Run: headless pygame with SDL's dummy video driver; simulated clock (each Clock.tick advances the game by its frame time, no real sleeping); random seed 0; keys injected as events and as key.get_pressed() state; no mouse input.
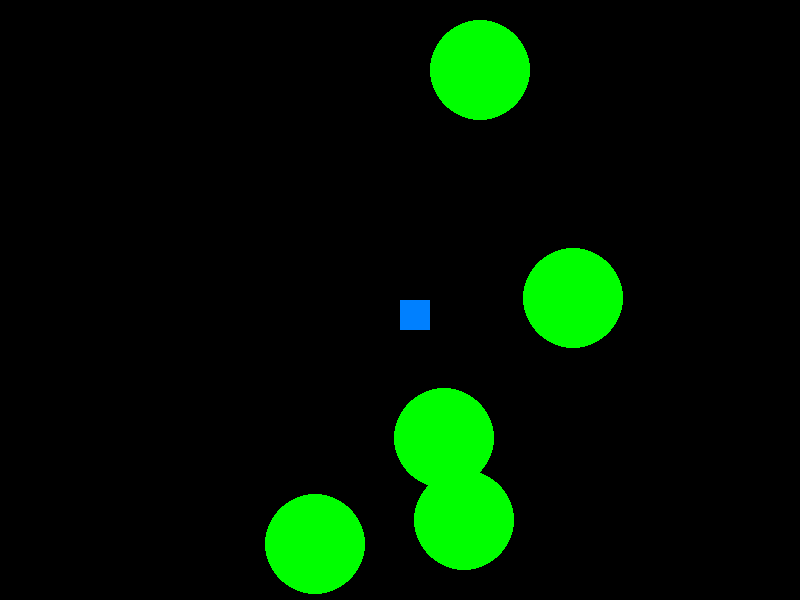
Frame 1 of 4 · flips 1–60 · no input
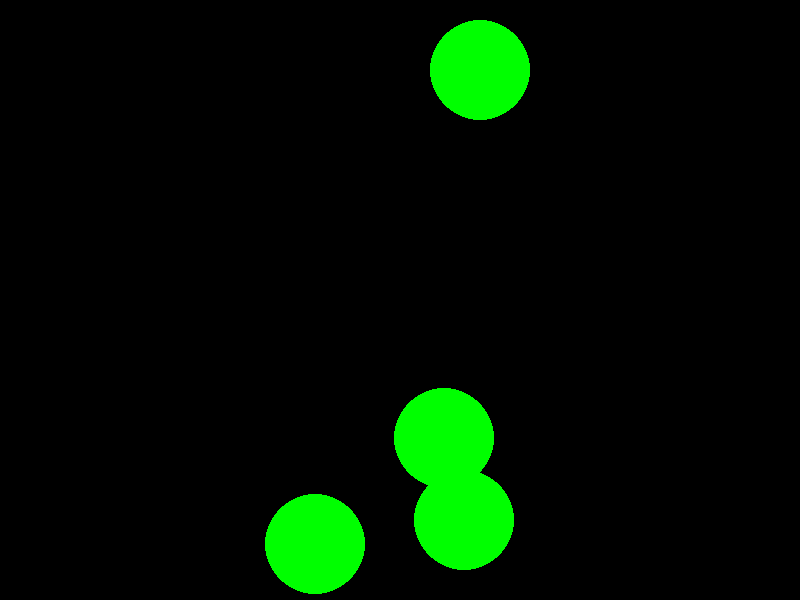
Frame 2 of 4 · flips 61–180 · tapped SPACE, RETURN · held RIGHT (→), D
Frame 3 of 4 · flips 181–300 · held DOWN (↓), S · screen unchanged from frame 2, image omitted
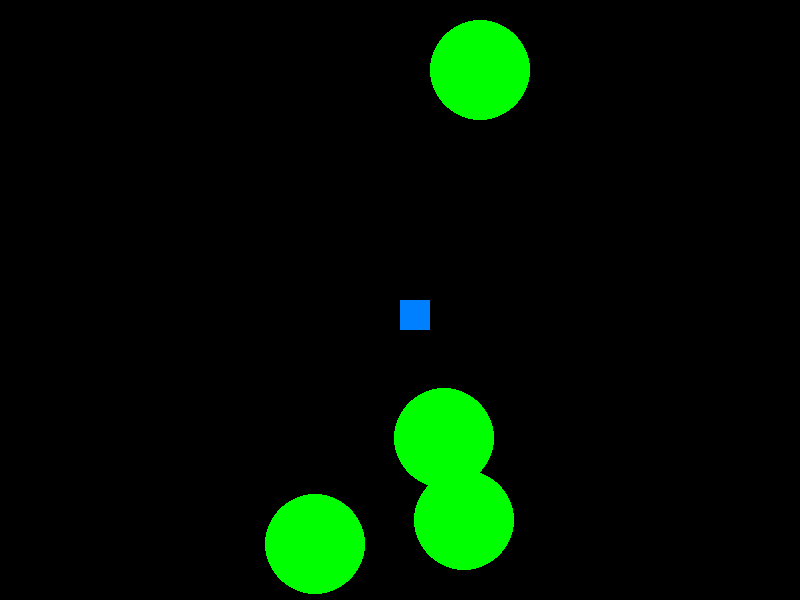
Frame 4 of 4 · flips 301–420 · held LEFT (←), A, UP (↑), W

The pygame program that drew these frames:

import pygame
import sys
import random

def init_pygame():
    pygame.init()
    width, height = 800, 600
    screen = pygame.display.set_mode((width, height))
    pygame.display.set_caption("HackerHunt")
    return screen, width, height

def draw_player(screen, color, position, size):
    pygame.draw.rect(screen, color, (*position, size, size))

def draw_nodes(screen, color, nodes, size):
    for node_pos in nodes:
        pygame.draw.circle(screen, color, node_pos, size)

def detect_collision(player_pos, node_pos, player_size, node_size):
    p_x, p_y = player_pos
    n_x, n_y = node_pos
    distance = ((p_x - n_x) ** 2 + (p_y - n_y) ** 2) ** 0.5
    if distance < player_size / 2 + node_size:
        return True
    return False

def move_player(player_pos, keys, speed):
    if keys[pygame.K_LEFT]:
        player_pos[0] -= speed
    if keys[pygame.K_RIGHT]:
        player_pos[0] += speed
    if keys[pygame.K_UP]:
        player_pos[1] -= speed
    if keys[pygame.K_DOWN]:
        player_pos[1] += speed

def main():
    screen, width, height = init_pygame()
    clock = pygame.time.Clock()

    # Define colors
    BLACK = (0, 0, 0)
    BLUE = (0, 128, 255)
    GREEN = (0, 255, 0)

    # Define player properties
    player_size = 30
    player_color = BLUE
    player_pos = [width // 2, height // 2]
    player_speed = 5

    # Define node properties
    node_size = 50
    node_color = GREEN
    nodes = [[random.randint(50, width-50), random.randint(50, height-50)] for _ in range(5)]

    # Define problems
    problems = ["P1", "P2", "P3", "P4", "P5"]
    node_problems = {tuple(node): random.choice(problems) for node in nodes}

    # Main game loop
    while True:
        for event in pygame.event.get():
            if event.type == pygame.QUIT:
                pygame.quit()
                sys.exit()

        keys = pygame.key.get_pressed()
        move_player(player_pos, keys, player_speed)

        screen.fill(BLACK)
        draw_player(screen, player_color, player_pos, player_size)
        draw_nodes(screen, node_color, nodes, node_size)

        for node_pos in nodes[:]:
            if detect_collision(player_pos, node_pos, player_size, node_size):
                print(f"Problem solved at node: {node_problems[tuple(node_pos)]}")
                nodes.remove(node_pos)

        pygame.display.flip()
        clock.tick(60)

if __name__ == "__main__":
    main()
